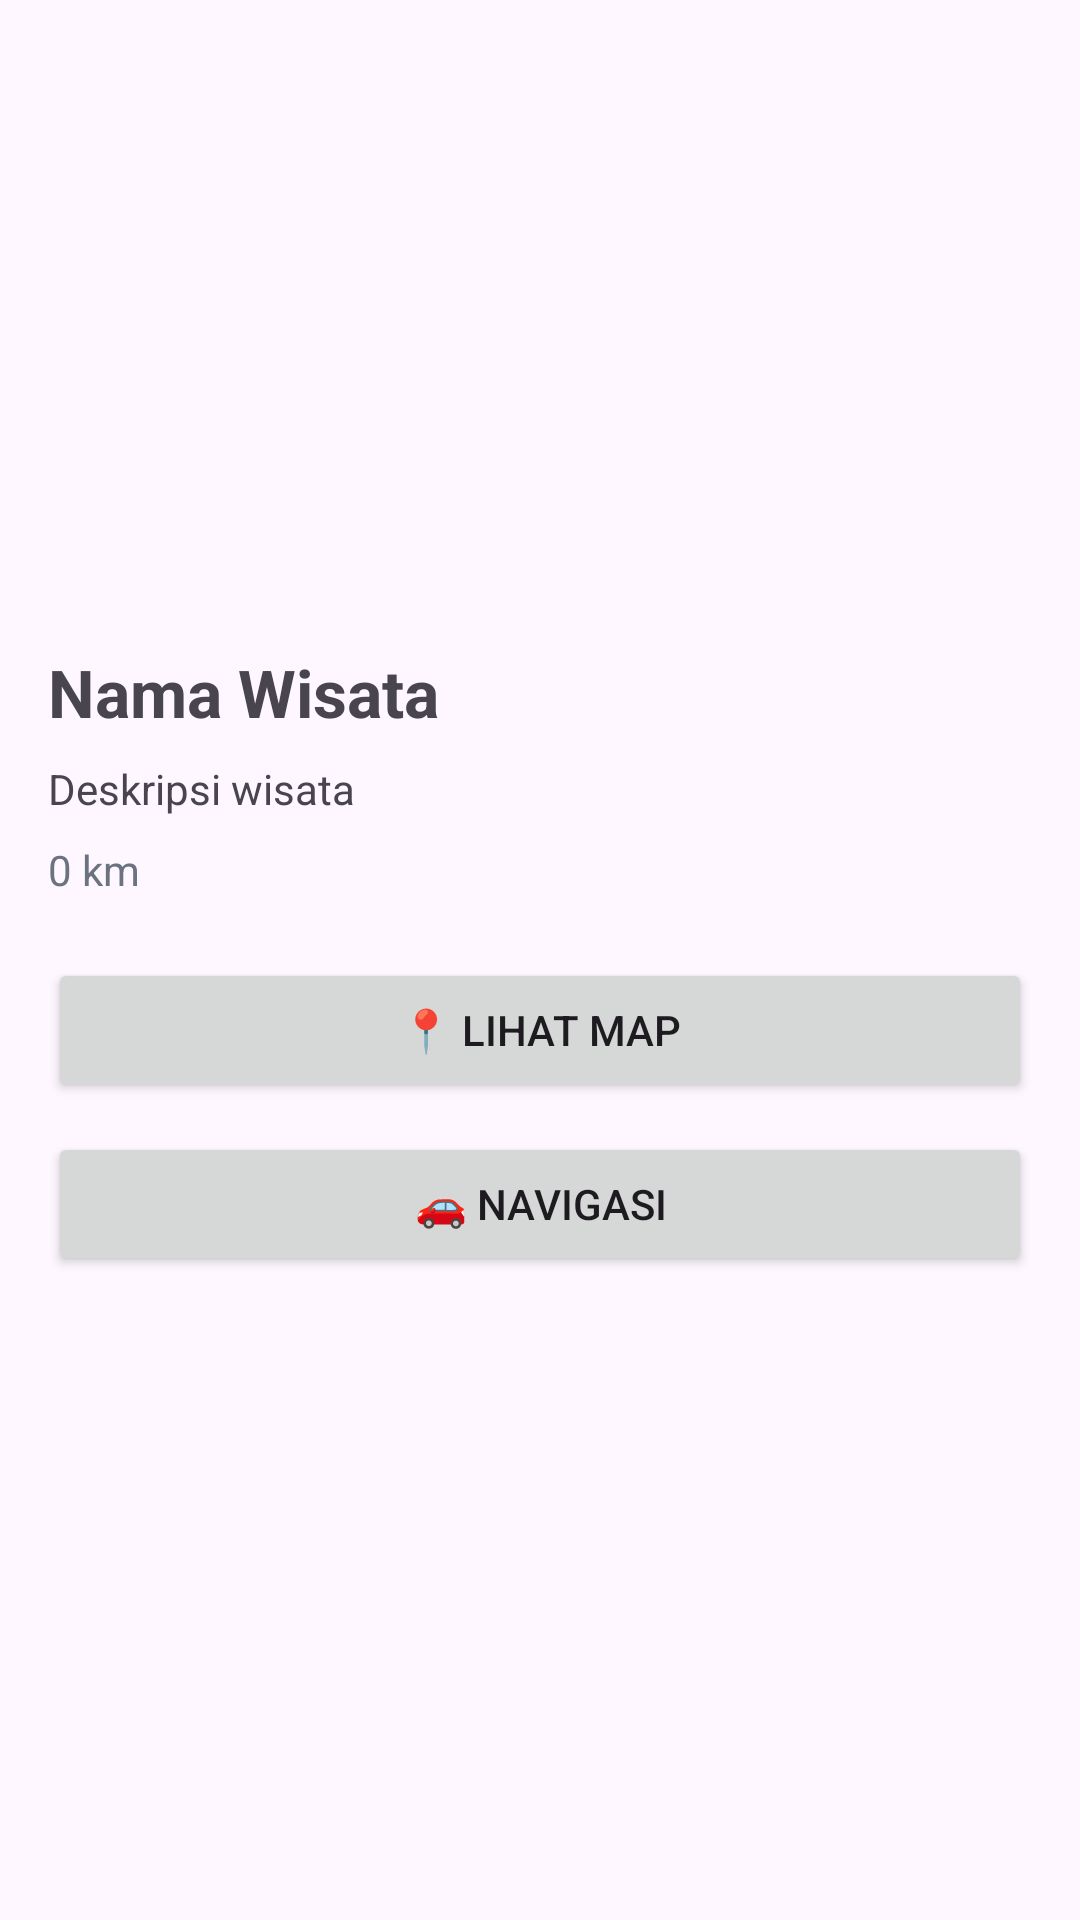

Here is an Android app screen rendered from its layout file. Give the layout XML and the strings, colors and styles it references.
<!-- AndroidManifest.xml: application theme Theme.WisataKebumen -->
<!-- res/layout/activity_detail.xml -->
<?xml version="1.0" encoding="utf-8"?>
<LinearLayout
    xmlns:android="http://schemas.android.com/apk/res/android"
    android:orientation="vertical"
    android:padding="16dp"
    android:layout_width="match_parent"
    android:layout_height="match_parent">

    <ImageView
        android:id="@+id/imgDetail"
        android:layout_width="match_parent"
        android:layout_height="200dp"
        android:scaleType="centerCrop"/>

    <TextView
        android:id="@+id/tvNama"
        android:text="Nama Wisata"
        android:textSize="22sp"
        android:textStyle="bold"
        android:layout_width="wrap_content"
        android:layout_height="wrap_content"/>

    <TextView
        android:id="@+id/tvDeskripsi"
        android:text="Deskripsi wisata"
        android:layout_marginTop="8dp"
        android:layout_width="wrap_content"
        android:layout_height="wrap_content"/>

    <TextView
        android:id="@+id/tvJarak"
        android:layout_width="wrap_content"
        android:layout_height="wrap_content"
        android:text="0 km"
        android:textColor="#6B7280"
        android:layout_marginTop="8dp"/>
    <Button
        android:id="@+id/btnMap"
        android:text="📍 Lihat Map"
        android:layout_marginTop="20dp"
        android:layout_width="match_parent"
        android:layout_height="wrap_content"/>

    <Button
        android:id="@+id/btnNav"
        android:text="🚗 Navigasi"
        android:layout_marginTop="10dp"
        android:layout_width="match_parent"
        android:layout_height="wrap_content"/>

</LinearLayout>
<!-- resources referenced by this layout -->
<resources>
  <style name="Theme.WisataKebumen" parent="Base.Theme.WisataKebumen" />
  <style name="Base.Theme.WisataKebumen" parent="Theme.Material3.DayNight.NoActionBar">
          
          
      </style>
</resources>
